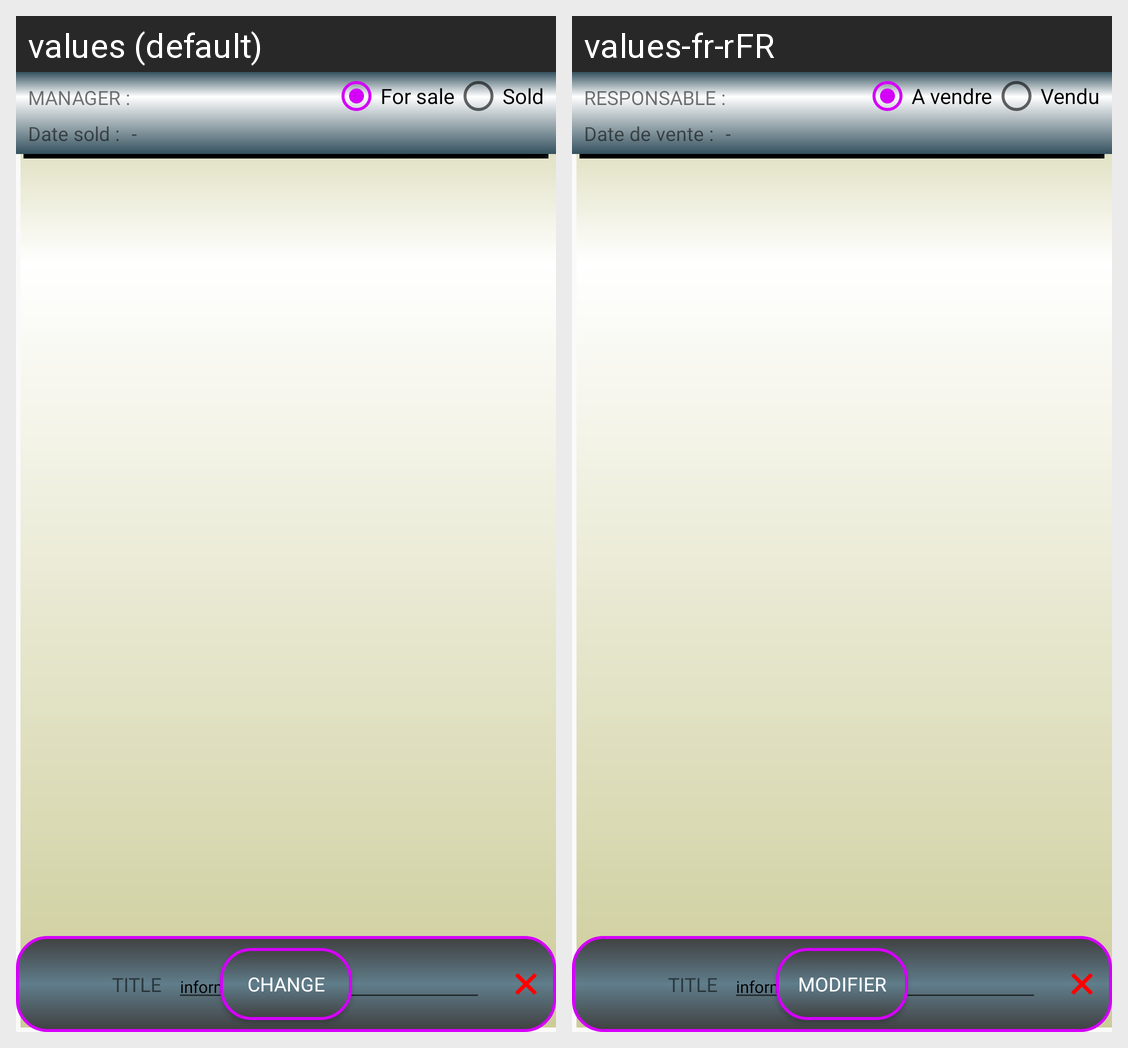

The same Android screen rendered under two of its app's locales, left to right. List the strings drawn on it with the default value and each locale's translation.
Android screen res/layout/fragment_modifier.xml rendered under 2 locales, left to right: values (default), values-fr-rFR. Device: Nexus 5 (rendered at 1080×1920; each locale shown at half size, 540×960, under a caption strip naming it); theme AppTheme.
Strings drawn on this screen, with the default value and each locale's value (text and hints the layout hard-codes, and strings that could not be matched under every locale, appear in the picture but are not listed):

fragment_modification_manager_title
  values: MANAGER :
  values-fr-rFR: RESPONSABLE :

apartment_for_sale
  values: For sale
  values-fr-rFR: A vendre

apartment_sold
  values: Sold
  values-fr-rFR: Vendu

apartment_title_date_sold
  values: Date sold :
  values-fr-rFR: Date de vente :

apartment_date_sold
  values: -
  values-fr-rFR: -  [not translated; the default value is used]

fragment_modification_button_title
  values: CHANGE
  values-fr-rFR: MODIFIER
